4-way image classification set "Coffe_Bean" from GitHub (IkbarSulistio/Coffee-Bean-Roast-Level-Classification); label vocabulary: dark roast, green unroasted, light roast, medium roast.

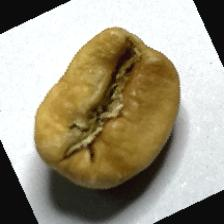
Label: light roast

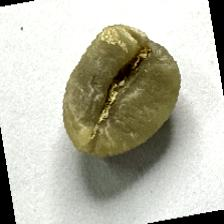
Label: green unroasted

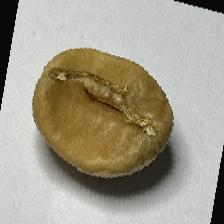
Label: light roast

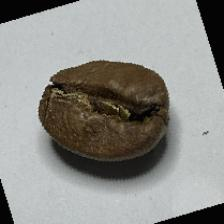
Label: medium roast

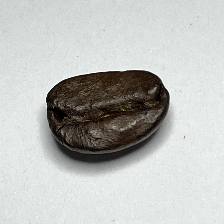
Label: dark roast

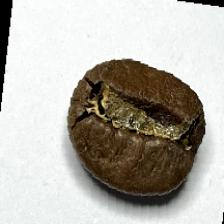
Label: medium roast
